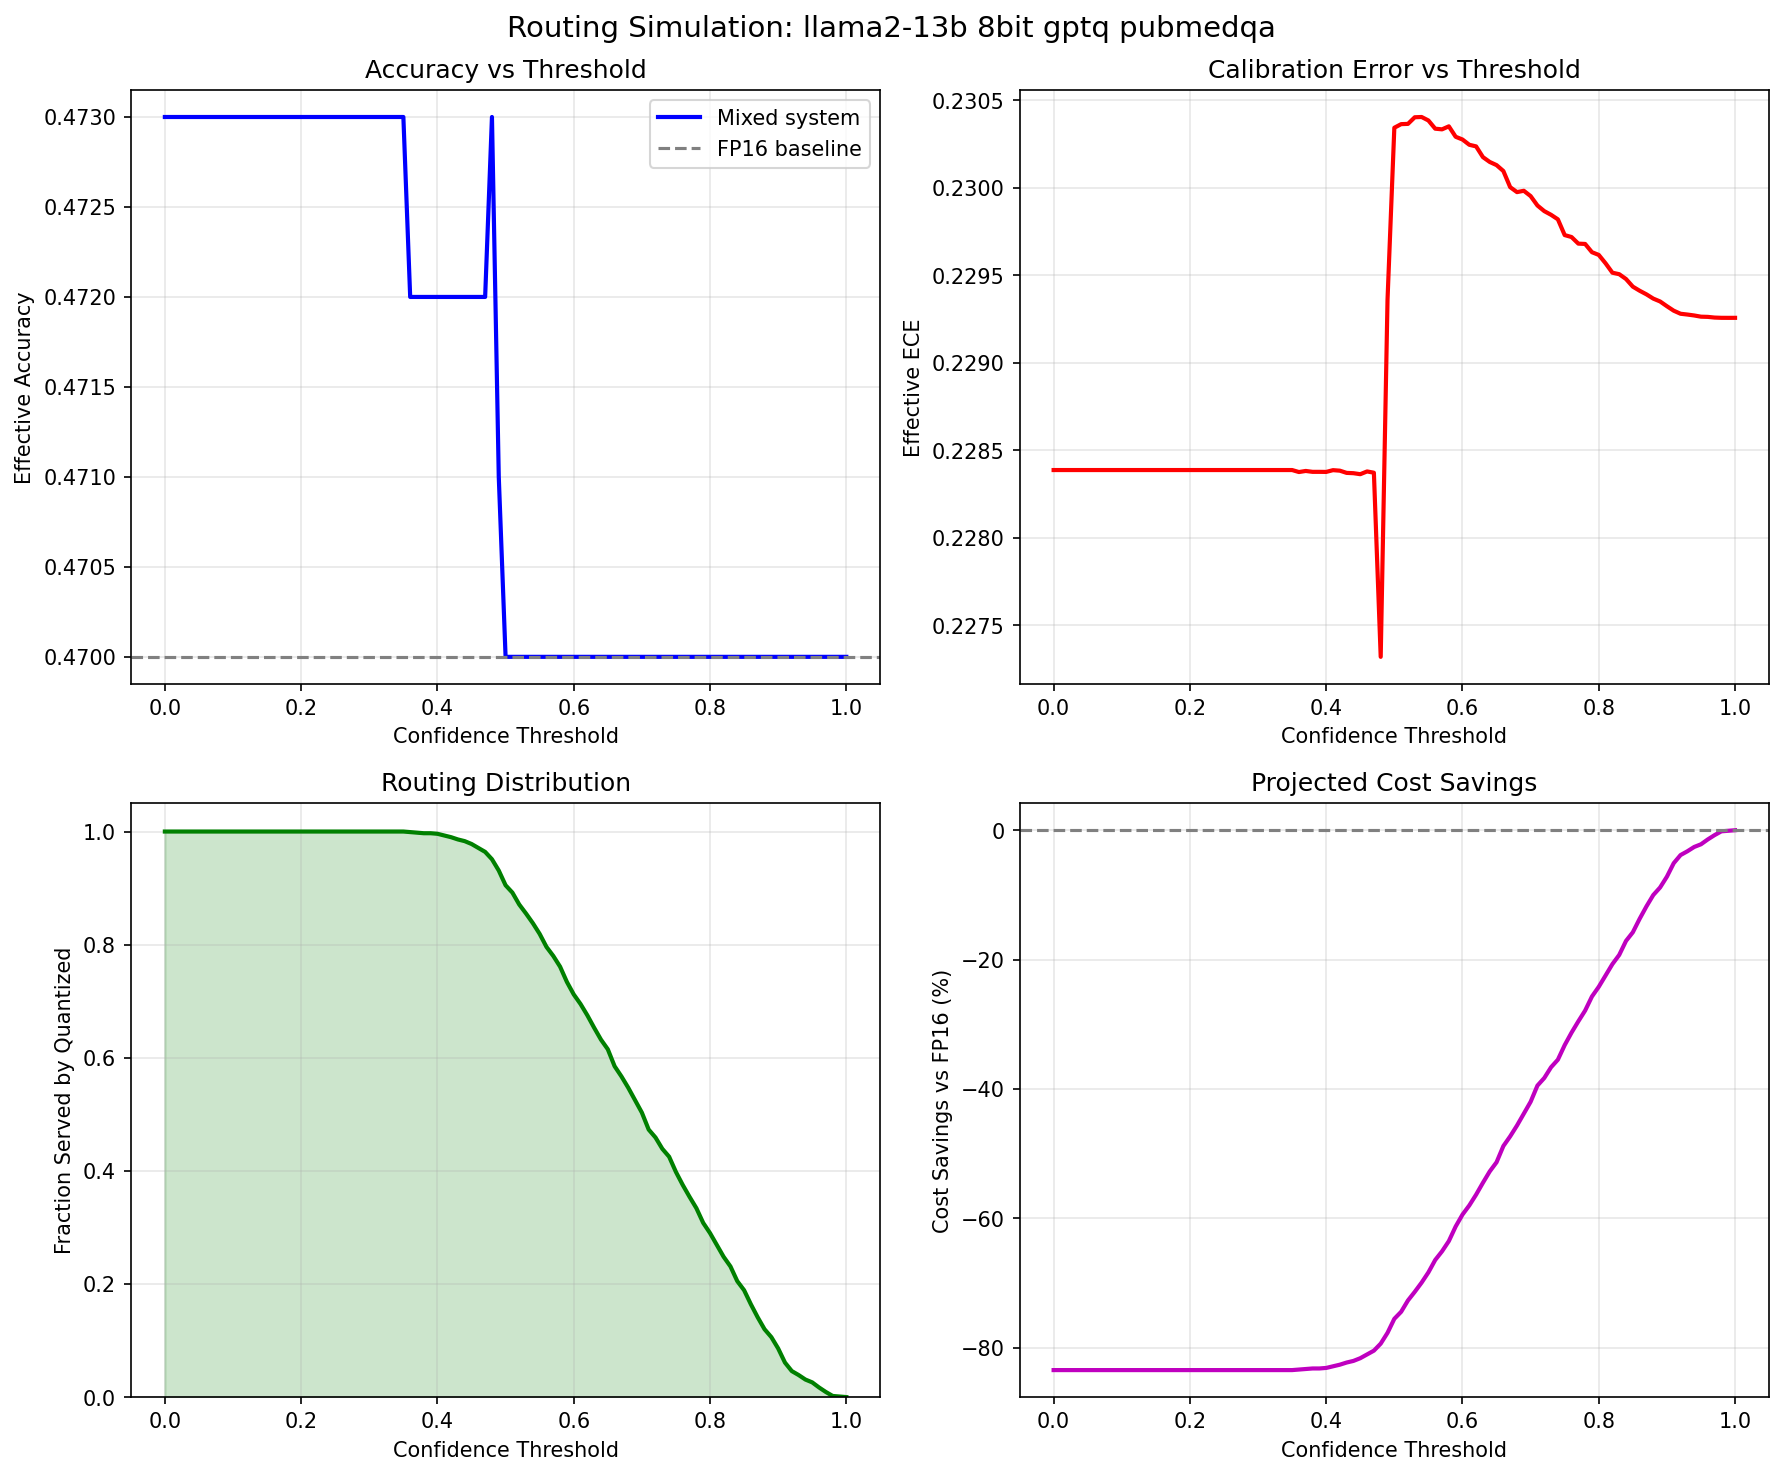

The table this chart was drawn from, first rows:
threshold, frac_quantized, frac_escalated, effective_accuracy, effective_ece, effective_tps, cost_savings_pct, fp16_accuracy, model, quant_method, precision, dataset
0.0, 1.0, 0.0, 0.473, 0.2284, 287.1, -83.49, 0.47, llama2-13b, 8bit, gptq, pubmedqa
0.01, 1.0, 0.0, 0.473, 0.2284, 287.1, -83.49, 0.47, llama2-13b, 8bit, gptq, pubmedqa
0.02, 1.0, 0.0, 0.473, 0.2284, 287.1, -83.49, 0.47, llama2-13b, 8bit, gptq, pubmedqa
0.03, 1.0, 0.0, 0.473, 0.2284, 287.1, -83.49, 0.47, llama2-13b, 8bit, gptq, pubmedqa
0.04, 1.0, 0.0, 0.473, 0.2284, 287.1, -83.49, 0.47, llama2-13b, 8bit, gptq, pubmedqa
0.05, 1.0, 0.0, 0.473, 0.2284, 287.1, -83.49, 0.47, llama2-13b, 8bit, gptq, pubmedqa
0.06, 1.0, 0.0, 0.473, 0.2284, 287.1, -83.49, 0.47, llama2-13b, 8bit, gptq, pubmedqa
0.07, 1.0, 0.0, 0.473, 0.2284, 287.1, -83.49, 0.47, llama2-13b, 8bit, gptq, pubmedqa
0.08, 1.0, 0.0, 0.473, 0.2284, 287.1, -83.49, 0.47, llama2-13b, 8bit, gptq, pubmedqa
0.09, 1.0, 0.0, 0.473, 0.2284, 287.1, -83.49, 0.47, llama2-13b, 8bit, gptq, pubmedqa
0.1, 1.0, 0.0, 0.473, 0.2284, 287.1, -83.49, 0.47, llama2-13b, 8bit, gptq, pubmedqa
0.11, 1.0, 0.0, 0.473, 0.2284, 287.1, -83.49, 0.47, llama2-13b, 8bit, gptq, pubmedqa
0.12, 1.0, 0.0, 0.473, 0.2284, 287.1, -83.49, 0.47, llama2-13b, 8bit, gptq, pubmedqa
0.13, 1.0, 0.0, 0.473, 0.2284, 287.1, -83.49, 0.47, llama2-13b, 8bit, gptq, pubmedqa
0.14, 1.0, 0.0, 0.473, 0.2284, 287.1, -83.49, 0.47, llama2-13b, 8bit, gptq, pubmedqa
0.15, 1.0, 0.0, 0.473, 0.2284, 287.1, -83.49, 0.47, llama2-13b, 8bit, gptq, pubmedqa
0.16, 1.0, 0.0, 0.473, 0.2284, 287.1, -83.49, 0.47, llama2-13b, 8bit, gptq, pubmedqa
0.17, 1.0, 0.0, 0.473, 0.2284, 287.1, -83.49, 0.47, llama2-13b, 8bit, gptq, pubmedqa
0.18, 1.0, 0.0, 0.473, 0.2284, 287.1, -83.49, 0.47, llama2-13b, 8bit, gptq, pubmedqa
0.19, 1.0, 0.0, 0.473, 0.2284, 287.1, -83.49, 0.47, llama2-13b, 8bit, gptq, pubmedqa
0.2, 1.0, 0.0, 0.473, 0.2284, 287.1, -83.49, 0.47, llama2-13b, 8bit, gptq, pubmedqa
0.21, 1.0, 0.0, 0.473, 0.2284, 287.1, -83.49, 0.47, llama2-13b, 8bit, gptq, pubmedqa
0.22, 1.0, 0.0, 0.473, 0.2284, 287.1, -83.49, 0.47, llama2-13b, 8bit, gptq, pubmedqa
0.23, 1.0, 0.0, 0.473, 0.2284, 287.1, -83.49, 0.47, llama2-13b, 8bit, gptq, pubmedqa
0.24, 1.0, 0.0, 0.473, 0.2284, 287.1, -83.49, 0.47, llama2-13b, 8bit, gptq, pubmedqa
0.25, 1.0, 0.0, 0.473, 0.2284, 287.1, -83.49, 0.47, llama2-13b, 8bit, gptq, pubmedqa
0.26, 1.0, 0.0, 0.473, 0.2284, 287.1, -83.49, 0.47, llama2-13b, 8bit, gptq, pubmedqa
0.27, 1.0, 0.0, 0.473, 0.2284, 287.1, -83.49, 0.47, llama2-13b, 8bit, gptq, pubmedqa
0.28, 1.0, 0.0, 0.473, 0.2284, 287.1, -83.49, 0.47, llama2-13b, 8bit, gptq, pubmedqa
0.29, 1.0, 0.0, 0.473, 0.2284, 287.1, -83.49, 0.47, llama2-13b, 8bit, gptq, pubmedqa
0.3, 1.0, 0.0, 0.473, 0.2284, 287.1, -83.49, 0.47, llama2-13b, 8bit, gptq, pubmedqa
0.31, 1.0, 0.0, 0.473, 0.2284, 287.1, -83.49, 0.47, llama2-13b, 8bit, gptq, pubmedqa
0.32, 1.0, 0.0, 0.473, 0.2284, 287.1, -83.49, 0.47, llama2-13b, 8bit, gptq, pubmedqa
0.33, 1.0, 0.0, 0.473, 0.2284, 287.1, -83.49, 0.47, llama2-13b, 8bit, gptq, pubmedqa
0.34, 1.0, 0.0, 0.473, 0.2284, 287.1, -83.49, 0.47, llama2-13b, 8bit, gptq, pubmedqa
0.35, 1.0, 0.0, 0.473, 0.2284, 287.1, -83.49, 0.47, llama2-13b, 8bit, gptq, pubmedqa
0.36, 0.999, 0.001, 0.472, 0.2284, 287.2, -83.4, 0.47, llama2-13b, 8bit, gptq, pubmedqa
0.37, 0.998, 0.002, 0.472, 0.2284, 287.4, -83.32, 0.47, llama2-13b, 8bit, gptq, pubmedqa
0.38, 0.997, 0.003, 0.472, 0.2284, 287.5, -83.24, 0.47, llama2-13b, 8bit, gptq, pubmedqa
0.39, 0.997, 0.003, 0.472, 0.2284, 287.5, -83.24, 0.47, llama2-13b, 8bit, gptq, pubmedqa
0.4, 0.996, 0.004, 0.472, 0.2284, 287.6, -83.15, 0.47, llama2-13b, 8bit, gptq, pubmedqa
0.41, 0.993, 0.007, 0.472, 0.2284, 288, -82.9, 0.47, llama2-13b, 8bit, gptq, pubmedqa
0.42, 0.99, 0.01, 0.472, 0.2284, 288.4, -82.65, 0.47, llama2-13b, 8bit, gptq, pubmedqa
0.43, 0.986, 0.014, 0.472, 0.2284, 288.9, -82.32, 0.47, llama2-13b, 8bit, gptq, pubmedqa
0.44, 0.983, 0.017, 0.472, 0.2284, 289.3, -82.07, 0.47, llama2-13b, 8bit, gptq, pubmedqa
0.45, 0.978, 0.022, 0.472, 0.2284, 290, -81.65, 0.47, llama2-13b, 8bit, gptq, pubmedqa
0.46, 0.971, 0.029, 0.472, 0.2284, 290.9, -81.07, 0.47, llama2-13b, 8bit, gptq, pubmedqa
0.47, 0.964, 0.036, 0.472, 0.2284, 291.9, -80.48, 0.47, llama2-13b, 8bit, gptq, pubmedqa
0.48, 0.951, 0.049, 0.473, 0.2273, 293.7, -79.4, 0.47, llama2-13b, 8bit, gptq, pubmedqa
0.49, 0.931, 0.069, 0.471, 0.2294, 296.4, -77.73, 0.47, llama2-13b, 8bit, gptq, pubmedqa
0.5, 0.905, 0.095, 0.47, 0.2303, 300.1, -75.56, 0.47, llama2-13b, 8bit, gptq, pubmedqa
0.51, 0.892, 0.108, 0.47, 0.2304, 301.9, -74.47, 0.47, llama2-13b, 8bit, gptq, pubmedqa
0.52, 0.871, 0.129, 0.47, 0.2304, 305, -72.72, 0.47, llama2-13b, 8bit, gptq, pubmedqa
0.53, 0.855, 0.145, 0.47, 0.2304, 307.4, -71.38, 0.47, llama2-13b, 8bit, gptq, pubmedqa
0.54, 0.838, 0.162, 0.47, 0.2304, 310, -69.96, 0.47, llama2-13b, 8bit, gptq, pubmedqa
0.55, 0.819, 0.181, 0.47, 0.2304, 312.9, -68.38, 0.47, llama2-13b, 8bit, gptq, pubmedqa
0.56, 0.796, 0.204, 0.47, 0.2303, 316.5, -66.46, 0.47, llama2-13b, 8bit, gptq, pubmedqa
0.57, 0.78, 0.22, 0.47, 0.2303, 319, -65.12, 0.47, llama2-13b, 8bit, gptq, pubmedqa
0.58, 0.761, 0.239, 0.47, 0.2304, 322.1, -63.53, 0.47, llama2-13b, 8bit, gptq, pubmedqa
0.59, 0.734, 0.266, 0.47, 0.2303, 326.6, -61.28, 0.47, llama2-13b, 8bit, gptq, pubmedqa
... 41 more rows
